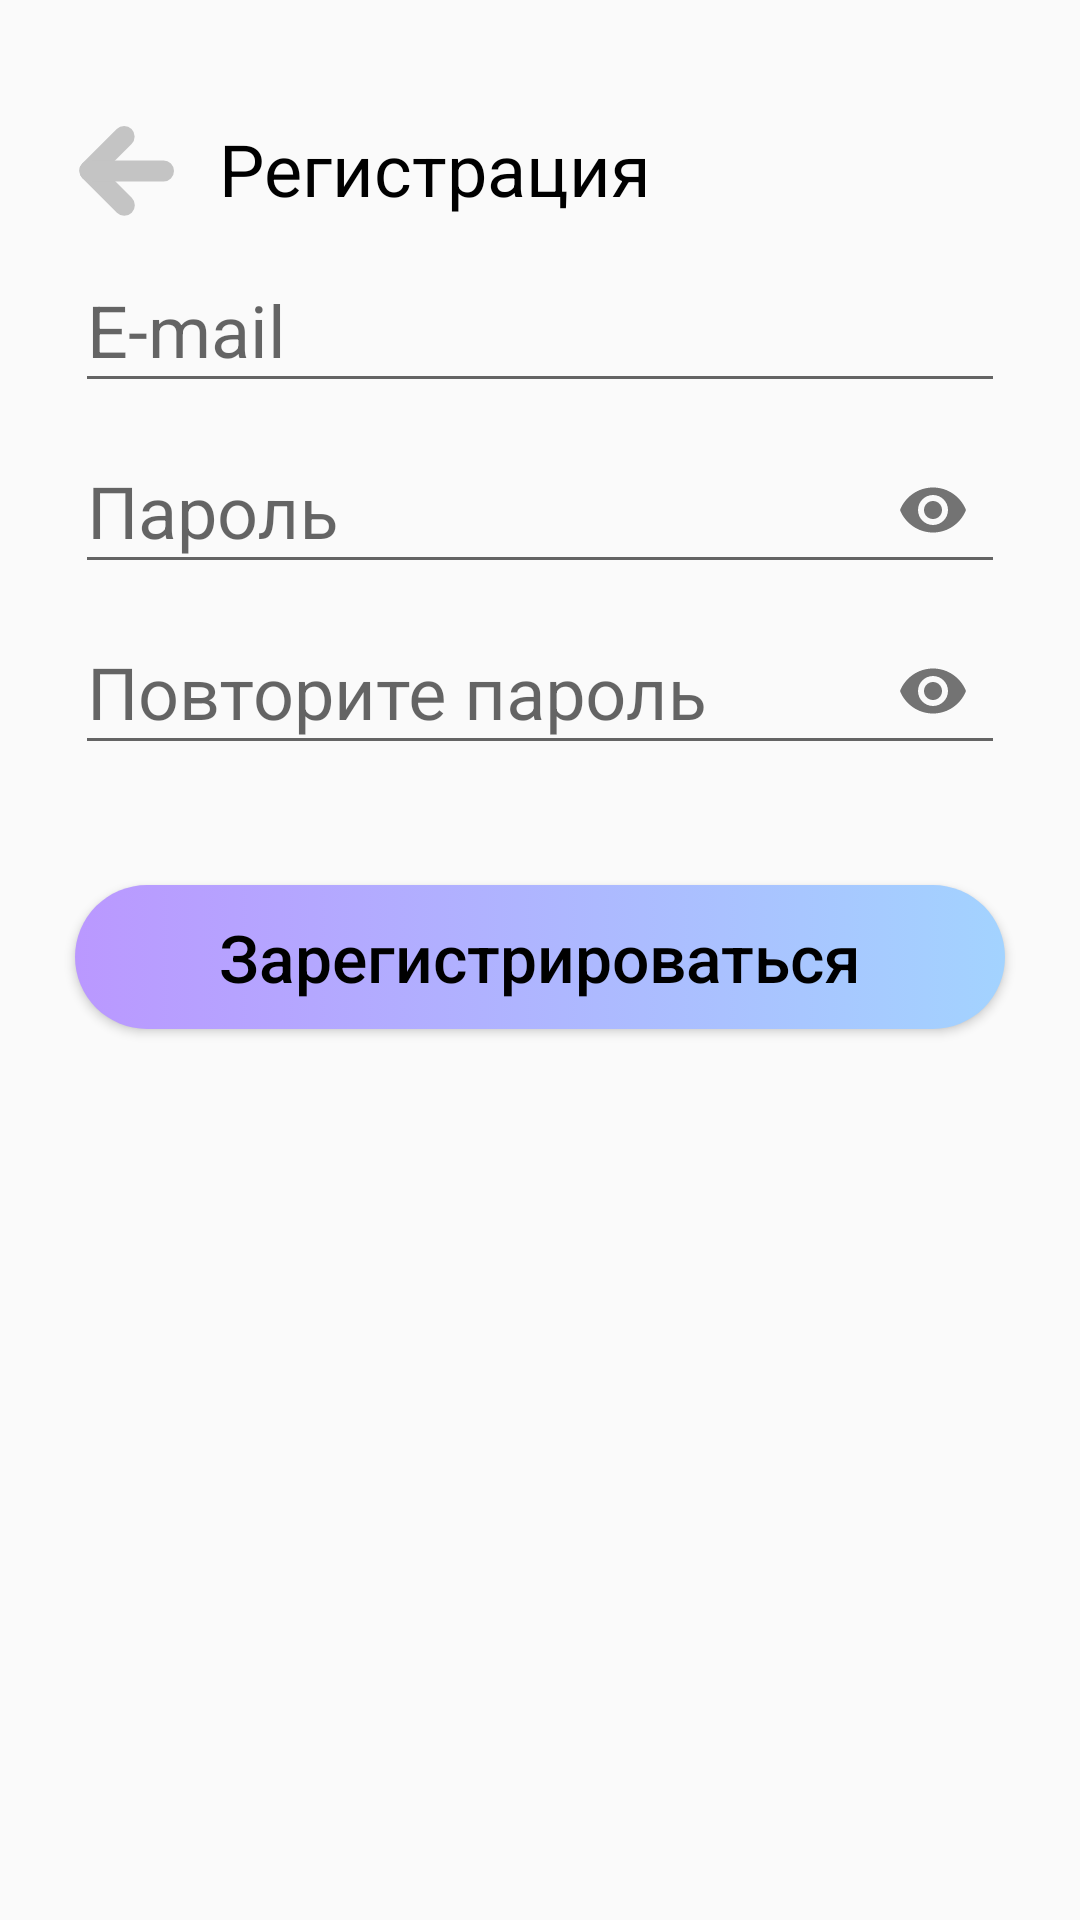

Produce the Android XML layout that renders to this screen, including the resource entries it uses.
<!-- AndroidManifest.xml: application theme AppTheme -->
<!-- res/layout/layout_bottom_sheet_register.xml -->
<?xml version="1.0" encoding="utf-8"?>
<LinearLayout android:id="@+id/bottomSheetRegistration"
    xmlns:android="http://schemas.android.com/apk/res/android"
    xmlns:app="http://schemas.android.com/apk/res-auto"
    android:orientation="vertical"
    android:layout_width="match_parent"
    android:layout_height="wrap_content">

    <LinearLayout android:id="@+id/bottomSheetWrapper"
        android:layout_width="match_parent"
        android:layout_height="wrap_content"
        android:orientation="vertical"
        android:paddingStart="25dp" android:paddingEnd="25dp"
        android:paddingTop="40dp" android:paddingBottom="40dp">

        <LinearLayout
            android:layout_width="match_parent"
            android:layout_height="wrap_content"
            android:orientation="horizontal">

            <ImageButton android:id="@+id/btnBackToSignIn"
                android:layout_width="wrap_content"
                android:layout_height="wrap_content"
                android:background="@android:color/transparent"
                android:paddingEnd="15dp"
                android:src="@drawable/ic_back"/>
            <TextView
                android:layout_width="match_parent"
                android:layout_height="wrap_content"
                android:textSize="24sp"
                android:textColor="@android:color/black"
                android:text="Регистрация"/>
        </LinearLayout>

        <TextView android:id="@+id/tvEmptyFieldsError"
            android:layout_width="match_parent"
            android:layout_height="0dp"
            android:paddingTop="23dp"
            android:textColor="@android:color/holo_red_light"
            android:text="Заполните все поля"/>

        <com.google.android.material.textfield.TextInputLayout
            android:layout_width="match_parent"
            android:layout_height="wrap_content">

            <EditText android:id="@+id/etLogin"
                android:layout_width="match_parent"
                android:layout_height="wrap_content"
                android:layout_marginTop="23dp"
                style="@style/bottomSheetEditText"
                android:inputType="textEmailAddress"
                android:hint="E-mail"/>
        </com.google.android.material.textfield.TextInputLayout>

        <TextView android:id="@+id/tvLoginError"
            android:layout_width="match_parent"
            android:layout_height="0dp"
            android:textColor="@android:color/holo_red_light"
            android:text="Введите корректный e-mail"/>

        <com.google.android.material.textfield.TextInputLayout
            android:layout_width="match_parent"
            android:layout_height="wrap_content"
            app:passwordToggleEnabled="true">

            <EditText android:id="@+id/etPassword"
                android:layout_width="match_parent"
                android:layout_height="wrap_content"
                style="@style/bottomSheetEditText"
                android:inputType="textPassword"
                android:hint="Пароль"/>
        </com.google.android.material.textfield.TextInputLayout>

        <TextView android:id="@+id/tvPasswordError"
            android:layout_width="match_parent"
            android:layout_height="0dp"
            android:textColor="@android:color/holo_red_light"
            android:text="Password is invalid"/>

        <com.google.android.material.textfield.TextInputLayout
            android:layout_width="match_parent"
            android:layout_height="wrap_content"
            app:passwordToggleEnabled="true">

            <EditText android:id="@+id/etRepeatPassword"
                android:layout_width="match_parent"
                android:layout_height="wrap_content"
                style="@style/bottomSheetEditText"
                android:inputType="textPassword"
                android:hint="Повторите пароль"/>
        </com.google.android.material.textfield.TextInputLayout>

        <TextView android:id="@+id/tvPasswordComparisonError"
            android:layout_width="match_parent"
            android:layout_height="0dp"
            android:textColor="@android:color/holo_red_light"
            android:text="Пароли не совпадают"/>

        <TextView android:id="@+id/tvEmailError"
            android:layout_width="match_parent"
            android:layout_height="0dp"
            android:textColor="@android:color/holo_red_light"
            android:text="Email is invalid"/>

    </LinearLayout>

    <Button android:id="@+id/btnRegister"
        android:layout_width="match_parent"
        android:layout_height="wrap_content"
        android:layout_marginStart="7dp" android:layout_marginEnd="7dp"
        android:background="@drawable/subject_menu_button"
        android:textColorHint="@android:color/black"
        android:textSize="22sp"
        android:hint="Зарегистрироваться"/>

    <TextView
        android:layout_width="match_parent"
        android:layout_height="40dp"
        android:visibility="invisible"/>
</LinearLayout>
<!-- resources referenced by this layout -->
<resources>
  <!-- drawable ic_back (drawable) -->
  <vector xmlns:android="http://schemas.android.com/apk/res/android"
      android:width="33dp"
      android:height="34dp"
      android:viewportWidth="33"
      android:viewportHeight="34">
    <path
        android:pathData="M7.4246,14.4452L18.9223,25.9428A3.5,3.5 87.0706,0 1,18.9223 30.8925L18.9223,30.8925A3.5,3.5 0,0 1,13.9725 30.8925L2.4749,19.3949A3.5,3.5 78.2875,0 1,2.4749 14.4452L2.4749,14.4452A3.5,3.5 63.9399,0 1,7.4246 14.4452z"
        android:fillColor="#C4C4C4"/>
    <path
        android:pathData="M18.8582,7.9616L7.4246,19.3953A3.5,3.5 82.2181,0 1,2.4748 19.3953L2.4748,19.3953A3.5,3.5 82.2181,0 1,2.4748 14.4455L13.9085,3.0119A3.5,3.5 126.1129,0 1,18.8582 3.0119L18.8582,3.0119A3.5,3.5 126.1129,0 1,18.8582 7.9616z"
        android:fillColor="#C4C4C4"/>
    <path
        android:pathData="M29.5,20.5001L5.5,20.5001A3.5,3.5 0,0 1,2 17.0001L2,17.0001A3.5,3.5 0,0 1,5.5 13.5001L29.5,13.5001A3.5,3.5 0,0 1,33 17.0001L33,17.0001A3.5,3.5 0,0 1,29.5 20.5001z"
        android:fillColor="#C4C4C4"/>
  </vector>
  <!-- drawable subject_menu_button (drawable) -->
  <?xml version="1.0" encoding="utf-8"?>
  <selector xmlns:android="http://schemas.android.com/apk/res/android">
      <item android:state_pressed="false">
          <layer-list xmlns:android="http://schemas.android.com/apk/res/android">
              <item
                  android:left="18dp"
                  android:right="18dp">
  
                  <shape>
                      <solid android:color="#ffffff"/>
                      <gradient
                          android:startColor="#BA98FF"
                          android:endColor="#A3D3FF">
                      </gradient>
                      <corners android:bottomRightRadius="@dimen/subjectMenuButtonBorderRadius"
                          android:bottomLeftRadius="@dimen/subjectMenuButtonBorderRadius"
                          android:topLeftRadius="@dimen/subjectMenuButtonBorderRadius"
                          android:topRightRadius="@dimen/subjectMenuButtonBorderRadius" />
                  </shape>
              </item>
          </layer-list>
      </item>
  </selector>
  <style name="bottomSheetEditText">
          <item name="android:textSize">24sp</item>
          <item name="android:lines">1</item>
      </style>
  <style name="AppTheme" parent="Theme.AppCompat.Light.DarkActionBar">
          
          <item name="colorPrimary">@color/colorPrimary</item>
          <item name="colorPrimaryDark">@color/colorPrimaryDark</item>
          <item name="colorAccent">@color/colorPrimaryDark</item>
  
          <item name="bottomSheetDialogTheme">@style/AppBottomSheetDialogTheme</item>
      </style>
  <dimen name="subjectMenuButtonBorderRadius">33dp</dimen>
  <color name="colorPrimary">#8E78FF</color>
  <color name="colorPrimaryDark">#7462CE</color>
  <style name="AppBottomSheetDialogTheme" parent="Theme.Design.Light.BottomSheetDialog">
          <item name="bottomSheetStyle">@style/AppModalStyle</item>
      </style>
  <style name="AppModalStyle" parent="Widget.Design.BottomSheet.Modal">
          <item name="android:background">@drawable/layout_rounded_corners</item>
      </style>
  <!-- drawable layout_rounded_corners (drawable) -->
  <?xml version="1.0" encoding="UTF-8"?>
  <shape xmlns:android="http://schemas.android.com/apk/res/android">
      <solid android:color="#FFFFFF"/>
      <corners android:topLeftRadius="29dp" android:topRightRadius="29dp"/>
      <padding android:left="10dp" android:top="0dp" android:right="10dp" android:bottom="0dp" />
  </shape>
</resources>
